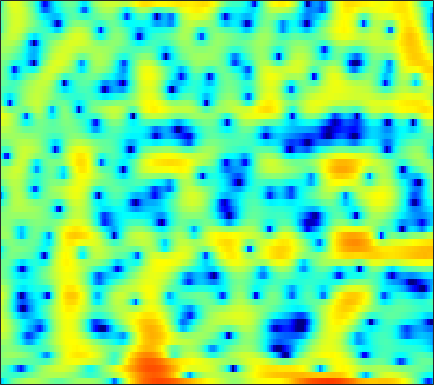

Source data for this figure (header and first rows):
-8.6305, -7.0099, -5.1703, -3.6646, -2.7132, -1.6273, -0.72732, -0.14926, 0.49382, 1.0069, 1.4098, 1.6494, 1.883, 2.0195, 2.0563, 2.0313, 1.9141, 1.7714, 1.5066, 1.1631, 0.73625, 0.3924, -0.078245, -0.55639
-2.656, -2.796, -2.968, -3.142, -3.266, -3.411, -3.511, -3.533, -3.461, -3.244, -2.891, -2.542, -1.994, -1.397, -0.9417, -0.3554, 0.1823, 0.5455, 0.9729, 1.327, 1.613, 1.784, 1.958, 2.075
-1.53, -1.917, -2.601, -3.539, -4.436, -5.982, -8.069, -10.13, -13.72, -16.55, -13.93, -10.97, -7.819, -5.482, -4.096, -2.603, -1.407, -0.6611, 0.1808, 0.8882, 1.494, 1.891, 2.362, 2.769
-0.2115, -0.09404, -0.05706, -0.1515, -0.2943, -0.5352, -0.8265, -1.051, -1.326, -1.537, -1.657, -1.697, -1.718, -1.741, -1.786, -1.906, -2.119, -2.337, -2.66, -2.92, -2.953, -2.737, -2.079, -1.088
0.2477, 0.6155, 0.9729, 1.185, 1.26, 1.271, 1.193, 1.079, 0.8758, 0.618, 0.3169, 0.05939, -0.3525, -0.845, -1.292, -2.029, -2.995, -3.924, -5.533, -7.698, -10.32, -11.61, -10.01, -6.572
-0.1164, 0.1391, 0.3352, 0.3721, 0.301, 0.09778, -0.2179, -0.5236, -0.9876, -1.492, -1.986, -2.338, -2.74, -3.042, -3.197, -3.315, -3.343, -3.307, -3.174, -2.944, -2.584, -2.205, -1.544, -0.7229
1.102, 1.126, 0.9779, 0.6265, 0.2204, -0.5127, -1.487, -2.385, -3.797, -5.489, -7.41, -8.887, -10.41, -10.74, -10.11, -8.669, -7.105, -6.003, -4.639, -3.393, -2.237, -1.41, -0.3462, 0.6615
2.85, 2.649, 2.208, 1.56, 0.932, -0.121, -1.44, -2.612, -4.49, -6.793, -9.549, -11.84, -14.5, -14.96, -13.81, -11.84, -10.04, -8.817, -7.286, -5.768, -4.226, -3.073, -1.565, -0.1427
4.035, 3.695, 3.104, 2.359, 1.699, 0.6875, -0.4591, -1.401, -2.746, -4.14, -5.555, -6.6, -7.948, -9.226, -10.19, -11.69, -13.57, -15.25, -16.58, -14.22, -10.23, -7.537, -4.549, -2.119
4.036, 3.574, 2.82, 1.918, 1.158, 0.05202, -1.135, -2.052, -3.256, -4.41, -5.502, -6.245, -7.143, -7.999, -8.653, -9.578, -10.52, -11.09, -11.21, -10.07, -7.957, -6.123, -3.755, -1.665
3.296, 2.666, 1.629, 0.3719, -0.7121, -2.346, -4.177, -5.648, -7.603, -9.335, -10.39, -10.57, -10.25, -9.575, -8.957, -8.133, -7.314, -6.659, -5.703, -4.623, -3.416, -2.452, -1.124, 0.1865
2.844, 2.066, 0.7756, -0.8323, -2.263, -4.507, -7.222, -9.687, -13.94, -20.39, -28.95, -21.68, -15.93, -12.61, -10.79, -8.838, -7.271, -6.257, -5.023, -3.879, -2.731, -1.848, -0.6672, 0.5352
3.395, 2.564, 1.171, -0.5518, -2.068, -4.364, -6.938, -8.984, -11.56, -13.49, -14.12, -13.71, -12.47, -10.87, -9.68, -8.293, -7.184, -6.543, -5.921, -5.435, -4.907, -4.327, -3.157, -1.571
4.168, 3.397, 2.103, 0.4776, -0.988, -3.347, -6.278, -9.066, -14.23, -22.9, -20.73, -15.57, -11.71, -9.242, -7.915, -6.769, -6.225, -6.195, -6.825, -8.494, -12.33, -19.29, -17.38, -7.739
2.803, 2.248, 1.323, 0.202, -0.765, -2.184, -3.672, -4.771, -6.062, -6.939, -7.263, -7.143, -6.699, -6.038, -5.559, -5.001, -4.631, -4.492, -4.484, -4.603, -4.678, -4.476, -3.653, -2.175
0.8337, 0.4712, -0.1585, -0.9288, -1.57, -2.478, -3.388, -4.023, -4.741, -5.268, -5.524, -5.556, -5.364, -5.012, -4.69, -4.201, -3.67, -3.277, -2.745, -2.197, -1.576, -1.063, -0.2921, 0.5813
-0.2729, -0.5733, -1.139, -1.895, -2.577, -3.634, -4.824, -5.74, -6.864, -7.659, -7.902, -7.696, -7.008, -6.132, -5.427, -4.505, -3.634, -3.018, -2.223, -1.451, -0.6803, -0.09411, 0.7094, 1.526
-0.5169, -0.747, -1.247, -2.026, -2.833, -4.264, -6.258, -8.307, -12.24, -18.78, -20.57, -15.09, -10.6, -7.915, -6.476, -5.047, -4.029, -3.415, -2.701, -1.978, -1.198, -0.5321, 0.4351, 1.451
-0.9249, -0.816, -0.8284, -1.084, -1.473, -2.252, -3.385, -4.432, -5.943, -7.147, -7.465, -7.032, -6.091, -5.161, -4.639, -4.316, -4.379, -4.65, -5.227, -5.636, -5.274, -4.326, -2.438, -0.4316
-3.865, -2.729, -1.579, -0.8172, -0.4872, -0.3343, -0.4099, -0.5674, -0.8505, -1.129, -1.387, -1.536, -1.76, -2.014, -2.351, -3.119, -4.356, -5.762, -8.675, -14.11, -20.17, -12.86, -6.672, -2.841
-6.098, -4.135, -2.328, -1.143, -0.5528, -0.09735, 0.1048, 0.1293, 0.04959, -0.1063, -0.2785, -0.4232, -0.655, -1.007, -1.372, -1.974, -2.783, -3.506, -4.463, -5.239, -5.443, -5.076, -3.959, -2.413
-1.808, -1.155, -0.4475, -0.02558, 0.09176, 0.02391, -0.2871, -0.6135, -1.053, -1.363, -1.432, -1.364, -1.153, -1.042, -1.037, -1.213, -1.667, -2.193, -3.13, -4.373, -5.79, -6.768, -7.121, -5.588
0.9152, 1.136, 1.208, 0.9601, 0.5076, -0.4983, -2.083, -3.739, -6.582, -9.174, -8.446, -6.409, -3.934, -2.228, -1.393, -0.841, -0.8225, -1.138, -2.063, -3.631, -6.116, -8.826, -11.86, -8.494
0.8349, 0.9645, 0.8878, 0.5116, 0.006101, -1.052, -2.585, -4.113, -6.566, -8.521, -7.98, -6.379, -4.195, -2.501, -1.615, -0.8627, -0.5097, -0.4787, -0.6866, -1.065, -1.474, -1.681, -1.673, -1.171
0.325, 0.4791, 0.5438, 0.4447, 0.2745, -0.08158, -0.5456, -0.923, -1.361, -1.611, -1.603, -1.433, -1.06, -0.6196, -0.3544, -0.07696, 0.0759, 0.09817, 0.037, -0.1169, -0.3123, -0.436, -0.5495, -0.5552
0.00719, 0.2581, 0.5477, 0.7713, 0.8868, 0.9849, 1.015, 1.014, 0.9891, 0.9631, 0.9541, 0.9725, 0.9977, 1.005, 0.9955, 0.9554, 0.8427, 0.7144, 0.477, 0.1365, -0.3096, -0.7303, -1.385, -2.164
-1.084, -0.6136, 0.03678, 0.6575, 1.068, 1.523, 1.867, 2.047, 2.188, 2.228, 2.186, 2.104, 1.951, 1.752, 1.606, 1.382, 1.141, 0.9408, 0.6105, 0.188, -0.396, -1.001, -2.124, -3.758
-4.572, -3.39, -1.797, -0.3963, 0.4913, 1.413, 2.055, 2.357, 2.546, 2.509, 2.269, 1.972, 1.477, 0.946, 0.5517, 0.1282, -0.1133, -0.1894, -0.203, -0.2086, -0.3208, -0.5164, -0.9938, -1.74
-11.35, -7.282, -3.72, -1.315, -0.003511, 1.243, 2.018, 2.322, 2.391, 2.088, 1.405, 0.6451, -0.6982, -2.409, -3.839, -5.348, -5.583, -4.832, -3.357, -1.993, -0.9498, -0.3737, 0.1611, 0.4682
-5.14, -3.674, -1.805, -0.2121, 0.7166, 1.626, 2.154, 2.302, 2.165, 1.627, 0.6507, -0.4101, -2.422, -5.356, -8.496, -15.06, -15.3, -10.41, -6.229, -3.588, -1.809, -0.8539, 0.08894, 0.7575
-0.8406, -0.1984, 0.6361, 1.386, 1.86, 2.314, 2.534, 2.534, 2.292, 1.759, 0.9392, 0.1313, -1.132, -2.477, -3.465, -4.394, -4.678, -4.398, -3.63, -2.687, -1.772, -1.174, -0.5728, -0.1801
1.227, 1.599, 2.08, 2.506, 2.778, 3.045, 3.166, 3.133, 2.901, 2.428, 1.704, 1.02, -0.05641, -1.278, -2.154, -3.138, -3.7, -3.771, -3.378, -2.697, -1.971, -1.502, -1.106, -1.065
1.45, 1.616, 1.891, 2.247, 2.551, 2.975, 3.332, 3.486, 3.485, 3.185, 2.524, 1.762, 0.2862, -1.813, -3.857, -7.502, -11, -10.53, -7.151, -4.341, -2.495, -1.592, -0.8968, -0.7096
-1.641, -2.159, -2.638, -2.253, -1.357, 0.1638, 1.563, 2.38, 3.083, 3.325, 3.097, 2.592, 1.491, -0.168, -1.86, -4.443, -6.523, -6.529, -4.777, -2.938, -1.596, -0.9497, -0.4503, -0.2626
-5.588, -8.199, -16.03, -17.15, -8.909, -3.638, -0.5815, 0.9546, 2.314, 3.083, 3.379, 3.346, 3.021, 2.427, 1.898, 1.149, 0.5394, 0.1974, -0.08292, -0.2962, -0.6103, -0.943, -1.558, -2.289
-2.862, -3.208, -3.467, -3.077, -2.291, -0.915, 0.4421, 1.32, 2.234, 2.858, 3.209, 3.322, 3.27, 3.058, 2.822, 2.404, 1.905, 1.486, 0.8038, -0.04002, -1.162, -2.265, -4.283, -7.349
-0.3962, -0.2823, -0.1042, 0.162, 0.4244, 0.8323, 1.261, 1.556, 1.891, 2.128, 2.263, 2.29, 2.244, 2.109, 1.932, 1.636, 1.226, 0.8516, 0.2288, -0.5557, -1.534, -2.435, -3.857, -5.49
1.124, 1.202, 1.275, 1.321, 1.334, 1.332, 1.305, 1.264, 1.183, 1.075, 0.956, 0.8613, 0.7563, 0.6417, 0.5496, 0.4009, 0.2046, 0.0008978, -0.3269, -0.7538, -1.253, -1.661, -2.211, -2.677
2.525, 2.492, 2.379, 2.177, 1.972, 1.622, 1.181, 0.8023, 0.2439, -0.3198, -0.8163, -1.078, -1.258, -1.222, -1.076, -0.8621, -0.6695, -0.591, -0.5941, -0.7141, -0.9294, -1.116, -1.363, -1.55
4.024, 3.873, 3.566, 3.138, 2.735, 2.067, 1.201, 0.4012, -0.9304, -2.564, -4.363, -5.451, -5.792, -4.699, -3.512, -2.131, -1.136, -0.6596, -0.3894, -0.4351, -0.748, -1.074, -1.518, -1.826
4.913, 4.595, 4.068, 3.459, 2.97, 2.251, 1.391, 0.5523, -0.9861, -3.358, -7.3, -12.3, -14.49, -7.292, -4.072, -1.42, 0.05021, 0.6218, 0.7711, 0.2782, -0.8599, -2.15, -4.338, -6.322
3.088, 2.297, 1.092, -0.01651, -0.5572, -0.7399, -0.5111, -0.3147, -0.2231, -0.393, -0.6829, -0.7746, -0.5141, 0.2794, 0.9863, 1.879, 2.458, 2.592, 2.348, 1.486, -0.05593, -1.818, -5.242, -9.551
-1.115, -2.782, -6.253, -12.41, -18.81, -11.19, -6.076, -3.774, -1.762, -0.4222, 0.5345, 1.1, 1.753, 2.319, 2.667, 3.029, 3.212, 3.194, 2.922, 2.371, 1.562, 0.8317, -0.1662, -0.9642
-2.672, -3.649, -5.227, -6.71, -7.197, -6.503, -4.88, -3.59, -2.064, -0.7986, 0.2331, 0.8695, 1.592, 2.155, 2.507, 2.826, 2.984, 3.001, 2.862, 2.575, 2.112, 1.692, 1.058, 0.3795
-2.04, -2.324, -2.73, -3.065, -3.166, -3.051, -2.655, -2.223, -1.502, -0.7295, 0.03836, 0.5835, 1.243, 1.808, 2.172, 2.543, 2.788, 2.881, 2.893, 2.74, 2.426, 2.072, 1.425, 0.5594
-1.184, -1.385, -1.794, -2.262, -2.588, -2.89, -2.933, -2.744, -2.229, -1.506, -0.7165, -0.1213, 0.5912, 1.236, 1.639, 2.131, 2.545, 2.791, 3.022, 3.095, 3.01, 2.793, 2.275, 1.437
-0.6698, -1.072, -1.993, -3.373, -4.704, -6.642, -7.888, -7.619, -6.085, -4.311, -2.865, -2.03, -1.191, -0.5466, -0.1317, 0.4545, 1.101, 1.626, 2.297, 2.898, 3.307, 3.468, 3.449, 3.127
-0.5439, -0.9704, -2.105, -4.046, -6.261, -10.81, -17.08, -14.98, -9.727, -6.791, -5.248, -4.755, -4.653, -5.049, -5.313, -5.214, -4.073, -2.765, -0.8815, 0.799, 2.12, 2.882, 3.588, 3.966
-0.2538, -0.3781, -0.9171, -1.796, -2.639, -3.797, -4.67, -5, -5.146, -5.224, -5.589, -6.249, -7.834, -10.8, -14.93, -35.56, -14.65, -9.402, -5.108, -2.199, -0.07771, 1.141, 2.394, 3.291
0.4518, 0.4736, 0.3245, -0.02321, -0.3815, -0.951, -1.583, -2.089, -2.819, -3.66, -4.702, -5.614, -7.016, -8.415, -9.321, -9.697, -8.866, -7.565, -5.494, -3.446, -1.628, -0.4303, 0.9158, 1.996
1.284, 1.36, 1.363, 1.226, 1.041, 0.6608, 0.111, -0.4183, -1.275, -2.349, -3.646, -4.759, -6.365, -8.016, -8.944, -9.631, -9.137, -8.125, -6.321, -4.476, -2.732, -1.565, -0.2271, 0.8701
1.524, 1.788, 2.068, 2.235, 2.248, 2.095, 1.72, 1.281, 0.4487, -0.695, -2.203, -3.645, -6.163, -9.735, -13.92, -24.78, -17.34, -11.98, -7.883, -5.231, -3.304, -2.193, -0.9963, -0.04833
0.04382, 0.916, 1.904, 2.633, 2.986, 3.21, 3.157, 2.93, 2.367, 1.508, 0.3296, -0.7632, -2.515, -4.516, -5.95, -7.276, -7.157, -6.352, -5.026, -3.805, -2.889, -2.387, -1.942, -1.667
-2.81, -0.8887, 0.9852, 2.28, 2.969, 3.562, 3.829, 3.834, 3.611, 3.14, 2.455, 1.821, 0.8939, -0.08265, -0.7637, -1.51, -2.023, -2.303, -2.565, -2.792, -3.121, -3.487, -4.233, -5.336
-2.151, -0.8011, 0.7453, 1.971, 2.689, 3.383, 3.789, 3.92, 3.882, 3.62, 3.167, 2.715, 1.998, 1.205, 0.5415, -0.3262, -1.218, -1.865, -2.716, -3.624, -4.587, -5.418, -6.767, -8.681
-1.038, -0.1629, 0.9987, 2.045, 2.699, 3.365, 3.788, 3.942, 3.93, 3.696, 3.251, 2.799, 2.031, 1.104, 0.3306, -0.8638, -2.185, -3.197, -4.581, -5.863, -6.93, -7.555, -8.148, -8.584
-2.076, -0.6937, 0.9485, 2.273, 3.036, 3.76, 4.165, 4.275, 4.186, 3.852, 3.298, 2.749, 1.849, 0.7201, -0.2556, -1.813, -3.69, -5.422, -8.155, -11.13, -13.32, -13.16, -11.46, -9.582
-3.594, -0.9954, 1.365, 2.93, 3.711, 4.339, 4.55, 4.474, 4.117, 3.505, 2.705, 2.007, 0.9911, -0.1144, -1.097, -2.563, -4.413, -6.204, -9.292, -13.67, -17.91, -16.66, -12.63, -9.711
